Image classification data set "processed_data" (syedowaisi/elpv-pred on GitHub). Class labels (4): functional, mild, moderate, severe.

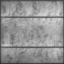
Label: functional

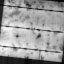
Label: mild

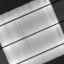
Label: mild

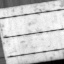
Label: moderate

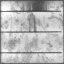
Label: moderate

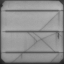
Label: severe
